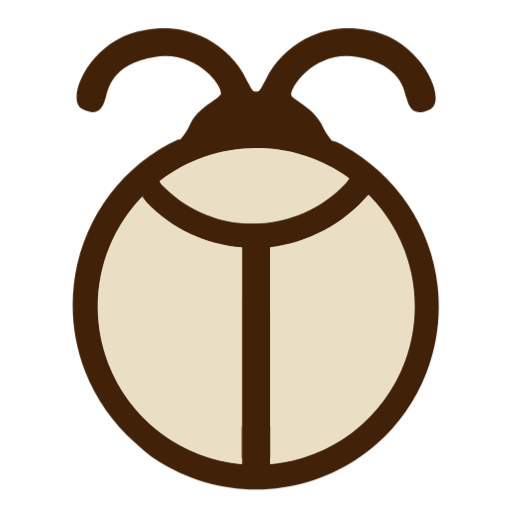
t = 0.00 s
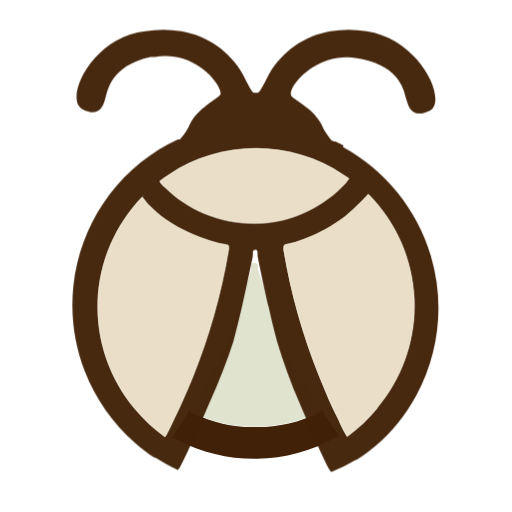
t = 0.14 s
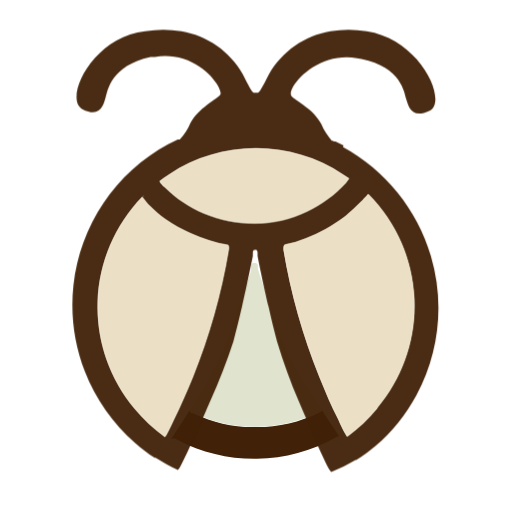
t = 0.23 s
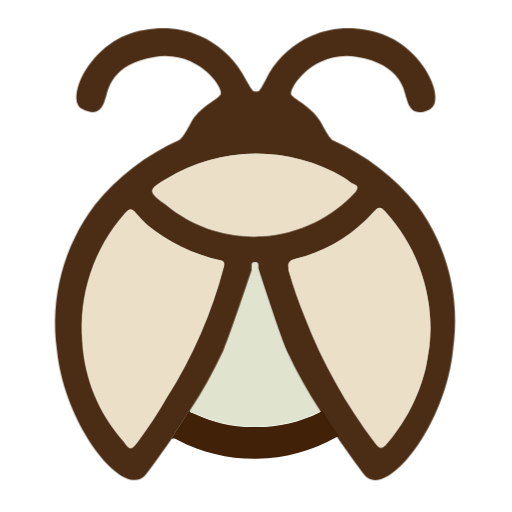
t = 0.38 s
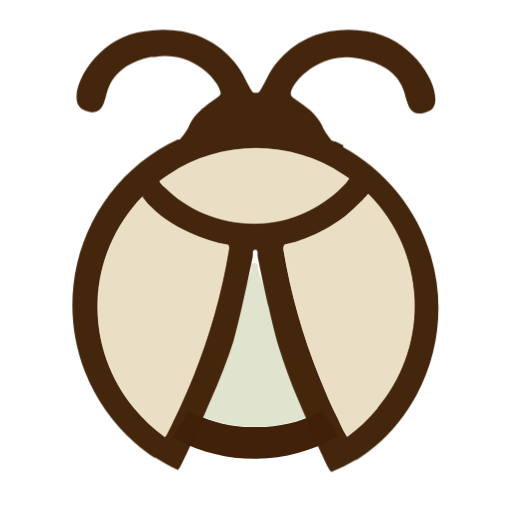
t = 0.52 s
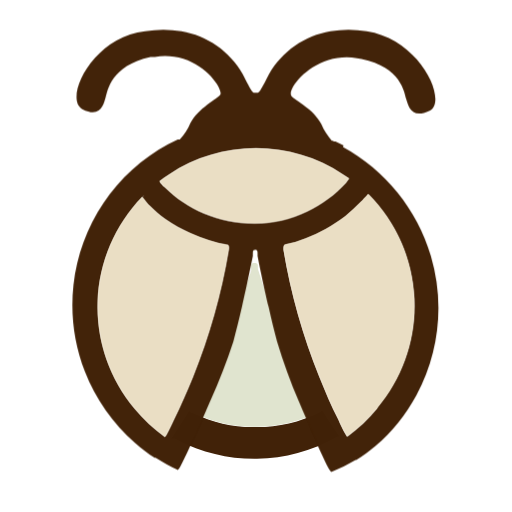
t = 0.61 s

The animated SVG that drew these frames (rendered in a browser with its animation timeline set to each time). Animation: 4 CSS @keyframes rules; one cycle of 0.75 s, repeats indefinitely.


<svg width="36" height="36" viewBox="0 0 36 36" fill="none" xmlns="http://www.w3.org/2000/svg">
	<style>
		.opacity1
		{
			opacity: 0.9;
		}

		.wingleft
		{

			animation: wingLeftPath 0.75s ease infinite;
			transition:  0.75s ease;
		}

		@keyframes wingLeftPath
		{
			0%
			{
				d: path('M17 17.4V32.62C14.9127 32.4346 12.9204 31.6621 11.2537 30.3919C9.587 29.1217 8.3139 27.4056 7.58166 25.4422C6.84941 23.4787 6.68793 21.3481 7.11589 19.2967C7.54385 17.2453 8.54377 15.3569 10 13.85L10.3 14.24C12.0698 16.08 14.4545 17.2047 17 17.4Z');
			}

			25%
			{
				d: path('M16.07 17.6C15.5581 20.6596 14.7131 23.6541 13.55 26.53C13.13 27.53 12.71 28.53 12.21 29.53C12.08 29.8 11.91 30.18 11.72 30.53L11.6 30.72C10.8041 30.1475 10.0849 29.4754 9.46 28.72C7.69704 26.6126 6.77669 23.9271 6.8764 21.1814C6.97611 18.4356 8.08883 15.824 10 13.85L10.31 14.24C10.374 14.3251 10.4479 14.4023 10.53 14.47C10.8634 14.8135 11.2283 15.1248 11.62 15.4C12.1807 15.7883 12.7767 16.1231 13.4 16.4C14.236 16.79 15.1205 17.0658 16.03 17.22C16.1 17.32 16.1 17.41 16.07 17.6Z');
			}
			50%
			{
				d: path('M15.73 18.74C14.8853 21.9936 13.5356 25.0946 11.73 27.93C11.124 28.9939 10.4528 30.0192 9.72 31C9.18 31.67 9.19 31.68 8.67 31C6.94852 29.0588 5.93668 26.5909 5.8 24C5.66682 22.375 5.86395 20.7399 6.37953 19.1932C6.89512 17.6464 7.71847 16.2201 8.8 15C9.09 14.66 9.26 14.63 9.55 15C9.79786 15.2878 10.0616 15.5616 10.34 15.82C11.8371 17.0432 13.6015 17.8963 15.49 18.31C15.74 18.37 15.8 18.47 15.73 18.74Z');
				opacity: 0.95; 
			}

			75%
			{
				d: path('M16.07 17.6C15.5581 20.6596 14.7131 23.6541 13.55 26.53C13.13 27.53 12.71 28.53 12.21 29.53C12.08 29.8 11.91 30.18 11.72 30.53L11.6 30.72C10.8041 30.1475 10.0849 29.4754 9.46 28.72C7.69704 26.6126 6.77669 23.9271 6.8764 21.1814C6.97611 18.4356 8.08883 15.824 10 13.85L10.31 14.24C10.374 14.3251 10.4479 14.4023 10.53 14.47C10.8634 14.8135 11.2283 15.1248 11.62 15.4C12.1807 15.7883 12.7767 16.1231 13.4 16.4C14.236 16.79 15.1205 17.0658 16.03 17.22C16.1 17.32 16.1 17.41 16.07 17.6Z');
			}
			100%
			{
				d: path('M17 17.4V32.62C14.9127 32.4346 12.9204 31.6621 11.2537 30.3919C9.587 29.1217 8.3139 27.4056 7.58166 25.4422C6.84941 23.4787 6.68793 21.3481 7.11589 19.2967C7.54385 17.2453 8.54377 15.3569 10 13.85L10.3 14.24C12.0698 16.08 14.4545 17.2047 17 17.4Z');
				opacity: 1;
			}
		}

		.wingright
		{
			animation: wingRightPath 0.75s ease infinite;
			transition:  0.75s ease;
		}

		@keyframes wingRightPath
		{
			0%
			{
				d: path('M29.13 21.55C29.1308 24.3275 28.0913 27.0045 26.2162 29.0536C24.3412 31.1026 21.7666 32.375 19 32.62V17.4C21.6825 17.0734 24.1465 15.7576 25.91 13.71C27.9799 15.7933 29.1381 18.6132 29.13 21.55Z');
			}

			25%
			{
				d: path('M29.13 21.55C29.1314 24.1589 28.2105 26.6844 26.53 28.68C25.9103 29.4332 25.198 30.1052 24.41 30.68L24.29 30.49C24.1 30.18 23.93 29.8 23.8 29.49C23.3 28.56 22.89 27.54 22.46 26.49C21.2969 23.6141 20.4519 20.6196 19.94 17.56C19.94 17.35 19.94 17.25 20.04 17.19C21.0467 16.9701 22.0143 16.5992 22.91 16.09C23.3946 15.8204 23.8591 15.5163 24.3 15.18C24.6806 14.8697 25.0414 14.5357 25.38 14.18C25.71 13.85 25.89 13.63 25.89 13.63C26.9281 14.6694 27.7492 15.9049 28.3054 17.2646C28.8617 18.6243 29.142 20.081 29.13 21.55Z');
			}

			50%
			{
				d: path('M30.24 23.08C30.24 23.47 30.24 23.85 30.18 24.22C30.1639 24.408 30.1372 24.595 30.1 24.78C30.05 25.15 29.98 25.51 29.91 25.87C29.7419 26.5759 29.511 27.2653 29.22 27.93C29.0122 28.4372 28.7613 28.9257 28.47 29.39C28.0898 30.0354 27.6513 30.6446 27.16 31.21C26.82 31.59 26.69 31.52 26.43 31.21C24.3468 28.4829 22.6631 25.4726 21.43 22.27C20.9967 21.2004 20.6195 20.1089 20.3 19C20.2968 18.94 20.2968 18.88 20.3 18.82C20.273 18.744 20.2691 18.6617 20.2886 18.5834C20.3082 18.5051 20.3504 18.4344 20.41 18.38C20.4543 18.3388 20.5049 18.305 20.56 18.28L20.81 18.2C22.6701 17.7398 24.3747 16.7943 25.75 15.46C25.96 15.26 26.14 15.07 26.33 14.86C26.62 14.54 26.76 14.55 27.05 14.86C29.1009 17.1065 30.2386 20.0381 30.24 23.08Z');
				opacity: 0.95; 
			}

			75%
			{
				d: path('M29.13 21.55C29.1314 24.1589 28.2105 26.6844 26.53 28.68C25.9103 29.4332 25.198 30.1052 24.41 30.68L24.29 30.49C24.1 30.18 23.93 29.8 23.8 29.49C23.3 28.56 22.89 27.54 22.46 26.49C21.2969 23.6141 20.4519 20.6196 19.94 17.56C19.94 17.35 19.94 17.25 20.04 17.19C21.0467 16.9701 22.0143 16.5992 22.91 16.09C23.3946 15.8204 23.8591 15.5163 24.3 15.18C24.6806 14.8697 25.0414 14.5357 25.38 14.18C25.71 13.85 25.89 13.63 25.89 13.63C26.9281 14.6694 27.7492 15.9049 28.3054 17.2646C28.8617 18.6243 29.142 20.081 29.13 21.55Z');
			}

			100%
			{
				d: path('M29.13 21.55C29.1308 24.3275 28.0913 27.0045 26.2162 29.0536C24.3412 31.1026 21.7666 32.375 19 32.62V17.4C21.6825 17.0734 24.1465 15.7576 25.91 13.71C27.9799 15.7933 29.1381 18.6132 29.13 21.55Z');
				opacity: 1;
			}
		}

		.wingtop
		{
			animation: wingTopPath 0.75s ease infinite;
			transition:  0.75s ease;
		}

		@keyframes wingTopPath
		{
			0%
			{
				d: path('M24.54 12.55L24.32 12.85C23.502 13.7312 22.5142 14.4379 21.4161 14.9277C20.318 15.4174 19.1322 15.6801 17.93 15.7C16.7554 15.7235 15.588 15.5108 14.4972 15.0745C13.4064 14.6382 12.4143 13.9871 11.58 13.16C11.4325 13.053 11.3125 12.9125 11.23 12.75C13.1281 11.2808 15.4516 10.467 17.8517 10.4309C20.2517 10.3949 22.5986 11.1385 24.54 12.55Z');
			}


			25%
			{
				d: path('M24.54 12.55L24.42 12.7L24.32 12.85C23.5549 13.6861 22.6345 14.3653 21.61 14.85C20.4624 15.4163 19.1997 15.7106 17.92 15.71C16.6943 15.7162 15.48 15.4747 14.35 15C13.3138 14.5718 12.3725 13.9431 11.58 13.15C11.5045 13.1001 11.4399 13.0355 11.39 12.96C11.3203 12.8977 11.2627 12.8232 11.22 12.74C11.4385 12.5687 11.6654 12.4085 11.9 12.26C13.7095 11.0636 15.8308 10.4257 18 10.4257C20.1692 10.4257 22.2905 11.0636 24.1 12.26C24.24 12.34 24.4 12.45 24.54 12.55Z');
			}


			50%
			{
				d: path('M25 13.48C23.3319 15.3029 21.0288 16.4173 18.5642 16.594C16.0996 16.7707 13.661 15.9963 11.75 14.43C10.41 13.48 10.38 13.35 11.75 12.57C13.6265 11.4319 15.777 10.8251 17.9717 10.8145C20.1663 10.804 22.3226 11.39 24.21 12.51C24.38 12.61 24.55 12.76 24.72 12.88C24.89 13 25.35 13 25 13.48Z');
				opacity: 0.95; 
			}

			75%
			{
				d: path('M24.54 12.55L24.42 12.7L24.32 12.85C23.5549 13.6861 22.6345 14.3653 21.61 14.85C20.4624 15.4163 19.1997 15.7106 17.92 15.71C16.6943 15.7162 15.48 15.4747 14.35 15C13.3138 14.5718 12.3725 13.9431 11.58 13.15C11.5045 13.1001 11.4399 13.0355 11.39 12.96C11.3203 12.8977 11.2627 12.8232 11.22 12.74C11.4385 12.5687 11.6654 12.4085 11.9 12.26C13.7095 11.0636 15.8308 10.4257 18 10.4257C20.1692 10.4257 22.2905 11.0636 24.1 12.26C24.24 12.34 24.4 12.45 24.54 12.55Z');
			}

			100%
			{
				d: path('M24.54 12.55L24.32 12.85C23.502 13.7312 22.5142 14.4379 21.4161 14.9277C20.318 15.4174 19.1322 15.6801 17.93 15.7C16.7554 15.7235 15.588 15.5108 14.4972 15.0745C13.4064 14.6382 12.4143 13.9871 11.58 13.16C11.4325 13.053 11.3125 12.9125 11.23 12.75C13.1281 11.2808 15.4516 10.467 17.8517 10.4309C20.2517 10.3949 22.5986 11.1385 24.54 12.55Z');
				opacity: 1;
			}


		}


		.bugpath
		{
			animation: bugpathr 0.75s ease infinite;
			transition: 0.75s ease;
		}

		@keyframes bugpathr
		{
			0%
			{
				d: path('M24.17 10.23L23.88 10.09L23.59 9.94H23.49C23.4576 9.91524 23.42 9.89814 23.38 9.89C23.38 9.89 23.38 9.89 23.33 9.89C23.0331 9.54535 22.7904 9.15759 22.61 8.74C22.06 7.63 20.76 7.09 20.5 6.74C20.24 6.39 22 3.48 25.12 4C28.24 4.52 28.42 6.4 28.57 6.86C28.72 7.32 28.93 8.33 30.23 7.69C31.53 7.05 29.58 2.69 25.79 2.11C24.4782 1.84246 23.1158 1.98715 21.8895 2.52423C20.6632 3.06131 19.6329 3.96449 18.94 5.11C18.19 6.56 18.23 6.43 18.01 6.43C17.79 6.43 17.83 6.56 17.07 5.11C16.3788 3.96531 15.3503 3.0625 14.1257 2.52539C12.9011 1.98829 11.5403 1.84319 10.23 2.11C6.43 2.63 4.49 7 5.79 7.67C7.09 8.34 7.29 7.29 7.44 6.84C7.59 6.39 7.79 4.48 10.89 4C13.99 3.52 15.77 6.26 15.51 6.65C15.25 7.04 13.96 7.58 13.41 8.65C13.235 9.07796 12.9843 9.4709 12.67 9.81C12.67 9.81 12.67 9.81 12.62 9.81H12.52L11.84 10.14C10.0149 11.1295 8.45643 12.5463 7.29789 14.2691C6.13935 15.9919 5.41515 17.9696 5.18718 20.0332C4.9592 22.0968 5.23423 24.1848 5.98876 26.119C6.74328 28.0532 7.95488 29.7759 9.52 31.14C9.97929 31.5802 10.4743 31.9816 11 32.34C13.0837 33.6936 15.5152 34.414 18 34.414C20.4848 34.414 22.9163 33.6936 25 32.34C25.5119 32.008 25.9997 31.6405 26.46 31.24C28.0191 29.873 29.2255 28.1501 29.9767 26.2174C30.7279 24.2848 31.0017 22.1994 30.775 20.1383C30.5483 18.0772 29.8277 16.1012 28.6743 14.3781C27.521 12.6549 25.969 11.2354 24.15 10.24L24.17 10.23ZM18.01 10.43C20.3562 10.4275 22.6427 11.1698 24.54 12.55L24.32 12.85C23.502 13.7312 22.5142 14.4379 21.4161 14.9277C20.318 15.4174 19.1322 15.6801 17.93 15.7C16.7554 15.7235 15.588 15.5108 14.4972 15.0745C13.4064 14.6382 12.4143 13.9871 11.58 13.16C11.4325 13.053 11.3125 12.9125 11.23 12.75C13.165 11.2437 15.5478 10.4271 18 10.43H18.01ZM6.89 21.55C6.8882 18.677 8.00342 15.9159 10 13.85L10.16 13.7L10.01 13.86L10.31 14.25C12.0788 16.0841 14.4594 17.205 17 17.4V32.62C14.2369 32.3703 11.6673 31.0958 9.79639 29.0473C7.92549 26.9987 6.88873 24.3243 6.89 21.55ZM19 32.62V17.4C21.6825 17.0734 24.1465 15.7576 25.91 13.71C27.4019 15.2074 28.4358 17.0994 28.8901 19.1638C29.3444 21.2282 29.2003 23.3793 28.4748 25.3647C27.7493 27.3501 26.4725 29.0874 24.7942 30.3725C23.116 31.6576 21.1059 32.4373 19 32.62Z') ;
			}


			25%
			{
				d: path('M24.16 10.23L23.88 10.09L23.59 9.94H23.48C23.45 9.91741 23.4161 9.90047 23.38 9.89H23.33C23.0243 9.55005 22.7775 9.16136 22.6 8.74C22.06 7.63 20.76 7.09 20.49 6.74C20.22 6.39 21.27 4.79 23.1 4.22C23.7477 4.02303 24.4322 3.97854 25.1 4.09L25.42 4.15C28.22 4.72 28.42 6.51 28.56 6.95C28.7 7.39 28.91 8.42 30.21 7.78C31.51 7.14 29.57 2.78 25.78 2.2C24.9363 2.05345 24.0737 2.05345 23.23 2.2C22.3352 2.35223 21.4849 2.70002 20.7399 3.21859C19.9949 3.73715 19.3735 4.4137 18.92 5.2C18.26 6.5 18.21 6.53 18.06 6.52H17.93C17.77 6.52 17.73 6.52 17.06 5.2C16.6075 4.41486 15.9877 3.73903 15.2445 3.22053C14.5013 2.70203 13.6531 2.3536 12.76 2.2C11.9164 2.05305 11.0537 2.05305 10.21 2.2C6.42 2.63 4.48 7 5.79 7.67C7.1 8.34 7.29 7.29 7.43 6.84C7.57 6.39 7.78 4.61 10.58 4H10.89C11.5579 3.89033 12.242 3.9348 12.89 4.13C14.71 4.71 15.68 6.36 15.49 6.65C15.3 6.94 13.93 7.58 13.39 8.65C13.2138 9.07966 12.9595 9.47297 12.64 9.81H12.59H12.5L11.82 10.14C9.99486 11.1295 8.43643 12.5463 7.27789 14.2691C6.11936 15.9919 5.39515 17.9696 5.16718 20.0332C4.9392 22.0968 5.21423 24.1848 5.96876 26.119C6.72329 28.0532 7.93488 29.7759 9.5 31.14C9.93047 31.5229 10.3884 31.8739 10.87 32.19H10.94C11.4413 32.5122 11.9661 32.7964 12.51 33.04C12.5822 32.9722 12.64 32.8906 12.68 32.8C12.86 32.45 13.08 32 13.31 31.5C13.36 31.39 13.41 31.28 13.47 31.17L13.52 31.06C13.66 30.74 13.83 30.39 13.98 30.06C14.13 29.73 14.21 29.55 14.31 29.29C14.41 29.03 14.64 28.53 14.8 28.15C15.4125 26.7973 15.95 25.4119 16.41 24C16.59 23.33 16.8 22.47 17.01 21.58C17.35 20.11 17.66 18.58 17.78 17.99C17.78 17.99 17.78 17.92 17.78 17.89C17.7757 17.8669 17.7757 17.8431 17.78 17.82C17.7852 17.7835 17.7852 17.7465 17.78 17.71C17.7826 17.6667 17.8016 17.626 17.8332 17.5962C17.8648 17.5665 17.9066 17.5499 17.95 17.55H17.78C17.8364 17.5582 17.8936 17.5582 17.95 17.55H18.13H17.95C18.1 17.55 18.11 17.71 18.11 17.71C18.1048 17.7465 18.1048 17.7835 18.11 17.82C18.1143 17.8431 18.1143 17.8669 18.11 17.89C18.11 17.89 18.11 17.96 18.11 17.99C18.23 18.6 18.54 20.11 18.89 21.58C19.09 22.47 19.3 23.33 19.48 24C19.9191 25.4549 20.4399 26.8838 21.04 28.28C21.2 28.66 21.35 29.04 21.53 29.42C21.71 29.8 21.76 29.94 21.86 30.19L22.32 31.19V31.3C22.38 31.41 22.43 31.52 22.48 31.63C22.72 32.13 22.93 32.63 23.11 32.93C23.1578 33.0215 23.2184 33.1057 23.29 33.18C23.8818 32.9468 24.4537 32.6659 25 32.34H25.05C25.534 32.0458 25.9923 31.7113 26.42 31.34C27.5816 30.3368 28.5507 29.1305 29.28 27.78C30.9001 24.7787 31.2657 21.258 30.2968 17.9879C29.328 14.7177 27.1035 11.9644 24.11 10.33L24.16 10.23ZM16.07 17.6C15.5581 20.6596 14.7131 23.6541 13.55 26.53C13.13 27.53 12.71 28.53 12.21 29.53C12.08 29.8 11.91 30.18 11.72 30.53L11.6 30.72C10.8041 30.1475 10.0849 29.4754 9.46 28.72C7.69704 26.6126 6.77669 23.9271 6.8764 21.1814C6.97611 18.4356 8.08883 15.824 10 13.85L10.17 13.7L10.01 13.86L10.32 14.25C10.384 14.3351 10.4579 14.4123 10.54 14.48C10.8734 14.8235 11.2383 15.1348 11.63 15.41C12.1907 15.7983 12.7867 16.1331 13.41 16.41C14.246 16.8 15.1305 17.0758 16.04 17.23C16.1 17.32 16.1 17.41 16.07 17.6ZM17.92 15.7C16.695 15.7093 15.4808 15.4712 14.35 15C13.3138 14.5718 12.3725 13.9431 11.58 13.15C11.5045 13.1001 11.4399 13.0355 11.39 12.96C11.3203 12.8977 11.2627 12.8232 11.22 12.74C11.4385 12.5687 11.6654 12.4085 11.9 12.26C13.7095 11.0636 15.8308 10.4257 18 10.4257C20.1692 10.4257 22.2906 11.0636 24.1 12.26C24.24 12.34 24.4 12.45 24.54 12.55L24.42 12.7L24.32 12.85C23.5549 13.6861 22.6345 14.3653 21.61 14.85C20.4616 15.4128 19.1989 15.7037 17.92 15.7ZM26.53 28.7C25.9103 29.4532 25.198 30.1252 24.41 30.7L24.29 30.51C24.1 30.2 23.93 29.82 23.8 29.51C23.3 28.58 22.89 27.56 22.46 26.51C21.2969 23.6341 20.4519 20.6396 19.94 17.58C19.94 17.37 19.94 17.27 20.04 17.21C21.0467 16.9901 22.0143 16.6192 22.91 16.11C23.3946 15.8404 23.8591 15.5363 24.3 15.2C24.6807 14.8897 25.0414 14.5557 25.38 14.2C25.71 13.87 25.89 13.65 25.89 13.65C27.8578 15.6147 29.0157 18.247 29.1343 21.0252C29.2528 23.8034 28.3233 26.5248 26.53 28.65V28.7Z');
			}

			50%
			{
				d: path('M29.34 14.43C27.7469 12.4566 25.7075 10.8902 23.39 9.86C23.39 9.86 23.16 9.77 22.6 8.67C22.04 7.57 20.76 7.02 20.49 6.67C20.22 6.32 22 3.48 25.11 4C28.22 4.52 28.42 6.4 28.56 6.86C28.7 7.32 28.93 8.33 30.22 7.69C31.51 7.05 29.57 2.69 25.78 2.11C24.4696 1.84169 23.1083 1.9861 21.8834 2.52334C20.6585 3.06059 19.6302 3.96426 18.94 5.11C18.19 6.56 18.22 6.43 18.01 6.43C17.8 6.43 17.82 6.56 17.01 5.11C16.3198 3.96426 15.2915 3.06059 14.0666 2.52334C12.8417 1.9861 11.4804 1.84169 10.17 2.11C6.43 2.63 4.48 7 5.78 7.67C7.08 8.34 7.28 7.29 7.44 6.84C7.6 6.39 7.78 4.48 10.89 4C14 3.52 15.77 6.26 15.51 6.65C15.25 7.04 13.96 7.58 13.41 8.65C12.86 9.72 12.61 9.84 12.61 9.84C10.2937 10.8722 8.25471 12.4383 6.66 14.41C4.45915 17.3205 3.50254 20.9851 4 24.6C4.54 29.99 8.76 35.26 10.26 33.36C10.74 32.75 11.37 31.86 12.06 30.87C12.48 30.23 12.93 29.55 13.35 28.87C14.2292 27.5276 15.0112 26.1241 15.69 24.67C16.35 23.04 17.31 20.09 17.69 19C17.69 19 17.69 18.95 17.69 18.93C17.6857 18.9069 17.6857 18.8831 17.69 18.86C17.6851 18.8336 17.6851 18.8064 17.69 18.78V18.69V18.6C17.69 18.6 17.69 18.44 17.93 18.44C18.17 18.44 18.16 18.6 18.16 18.6C18.162 18.6333 18.162 18.6667 18.16 18.7C18.1643 18.7231 18.1643 18.7469 18.16 18.77C18.1644 18.8032 18.1644 18.8368 18.16 18.87C18.47 19.81 19.49 22.98 20.16 24.68C20.8384 26.1143 21.6135 27.5009 22.48 28.83C22.86 29.46 23.28 30.08 23.67 30.68C24.39 31.76 25.09 32.68 25.59 33.37C27.09 35.27 31.31 30 31.85 24.61C32.3929 21.0182 31.4904 17.3577 29.34 14.43ZM15.73 18.74C14.8853 21.9936 13.5356 25.0946 11.73 27.93C11.124 28.9939 10.4528 30.0192 9.72 31C9.18 31.67 9.19 31.68 8.67 31C6.94852 29.0588 5.93668 26.5909 5.8 24C5.66681 22.375 5.86395 20.7399 6.37953 19.1932C6.89512 17.6464 7.71847 16.2201 8.8 15C9.09 14.66 9.26 14.63 9.55 15C9.79786 15.2878 10.0616 15.5616 10.34 15.82C11.8371 17.0432 13.6015 17.8963 15.49 18.31C15.74 18.37 15.8 18.47 15.73 18.74ZM11.73 14.43C10.39 13.48 10.36 13.35 11.73 12.57C13.6065 11.4319 15.757 10.8251 17.9517 10.8145C20.1463 10.804 22.3026 11.39 24.19 12.51C24.36 12.61 24.53 12.76 24.7 12.88C24.87 13 25.35 13.01 24.97 13.48C23.3019 15.3029 20.9988 16.4173 18.5342 16.594C16.0696 16.7707 13.631 15.9963 11.72 14.43H11.73ZM30.19 24.22C30.1739 24.408 30.1472 24.595 30.11 24.78C30.06 25.15 29.99 25.51 29.92 25.87C29.7519 26.5759 29.521 27.2653 29.23 27.93C29.0222 28.4372 28.7713 28.9257 28.48 29.39C28.0998 30.0354 27.6613 30.6446 27.17 31.21C26.83 31.59 26.7 31.52 26.44 31.21C24.3568 28.4829 22.6731 25.4726 21.44 22.27C21.0033 21.2006 20.6228 20.1091 20.3 19C20.2968 18.94 20.2968 18.88 20.3 18.82C20.273 18.744 20.2691 18.6617 20.2886 18.5834C20.3082 18.5051 20.3504 18.4344 20.41 18.38C20.4543 18.3388 20.5049 18.305 20.56 18.28L20.81 18.2C22.6701 17.7398 24.3747 16.7943 25.75 15.46C25.96 15.26 26.14 15.07 26.33 14.86C26.62 14.54 26.76 14.55 27.05 14.86C29.1198 17.1162 30.2657 20.0682 30.26 23.13C30.23 23.47 30.22 23.85 30.18 24.22H30.19Z');
					opacity: 0.95; 

			}


			75%
			{
				d: path('M24.16 10.23L23.88 10.09L23.59 9.94H23.48C23.45 9.91741 23.4161 9.90047 23.38 9.89H23.33C23.0243 9.55005 22.7775 9.16136 22.6 8.74C22.06 7.63 20.76 7.09 20.49 6.74C20.22 6.39 21.27 4.79 23.1 4.22C23.7477 4.02303 24.4322 3.97854 25.1 4.09L25.42 4.15C28.22 4.72 28.42 6.51 28.56 6.95C28.7 7.39 28.91 8.42 30.21 7.78C31.51 7.14 29.57 2.78 25.78 2.2C24.9363 2.05345 24.0737 2.05345 23.23 2.2C22.3352 2.35223 21.4849 2.70002 20.7399 3.21859C19.9949 3.73715 19.3735 4.4137 18.92 5.2C18.26 6.5 18.21 6.53 18.06 6.52H17.93C17.77 6.52 17.73 6.52 17.06 5.2C16.6075 4.41486 15.9877 3.73903 15.2445 3.22053C14.5013 2.70203 13.6531 2.3536 12.76 2.2C11.9164 2.05305 11.0537 2.05305 10.21 2.2C6.42 2.63 4.48 7 5.79 7.67C7.1 8.34 7.29 7.29 7.43 6.84C7.57 6.39 7.78 4.61 10.58 4H10.89C11.5579 3.89033 12.242 3.9348 12.89 4.13C14.71 4.71 15.68 6.36 15.49 6.65C15.3 6.94 13.93 7.58 13.39 8.65C13.2138 9.07966 12.9595 9.47297 12.64 9.81H12.59H12.5L11.82 10.14C9.99486 11.1295 8.43643 12.5463 7.27789 14.2691C6.11936 15.9919 5.39515 17.9696 5.16718 20.0332C4.9392 22.0968 5.21423 24.1848 5.96876 26.119C6.72329 28.0532 7.93488 29.7759 9.5 31.14C9.93047 31.5229 10.3884 31.8739 10.87 32.19H10.94C11.4413 32.5122 11.9661 32.7964 12.51 33.04C12.5822 32.9722 12.64 32.8906 12.68 32.8C12.86 32.45 13.08 32 13.31 31.5C13.36 31.39 13.41 31.28 13.47 31.17L13.52 31.06C13.66 30.74 13.83 30.39 13.98 30.06C14.13 29.73 14.21 29.55 14.31 29.29C14.41 29.03 14.64 28.53 14.8 28.15C15.4125 26.7973 15.95 25.4119 16.41 24C16.59 23.33 16.8 22.47 17.01 21.58C17.35 20.11 17.66 18.58 17.78 17.99C17.78 17.99 17.78 17.92 17.78 17.89C17.7757 17.8669 17.7757 17.8431 17.78 17.82C17.7852 17.7835 17.7852 17.7465 17.78 17.71C17.7826 17.6667 17.8016 17.626 17.8332 17.5962C17.8648 17.5665 17.9066 17.5499 17.95 17.55H17.78C17.8364 17.5582 17.8936 17.5582 17.95 17.55H18.13H17.95C18.1 17.55 18.11 17.71 18.11 17.71C18.1048 17.7465 18.1048 17.7835 18.11 17.82C18.1143 17.8431 18.1143 17.8669 18.11 17.89C18.11 17.89 18.11 17.96 18.11 17.99C18.23 18.6 18.54 20.11 18.89 21.58C19.09 22.47 19.3 23.33 19.48 24C19.9191 25.4549 20.4399 26.8838 21.04 28.28C21.2 28.66 21.35 29.04 21.53 29.42C21.71 29.8 21.76 29.94 21.86 30.19L22.32 31.19V31.3C22.38 31.41 22.43 31.52 22.48 31.63C22.72 32.13 22.93 32.63 23.11 32.93C23.1578 33.0215 23.2184 33.1057 23.29 33.18C23.8818 32.9468 24.4537 32.6659 25 32.34H25.05C25.534 32.0458 25.9923 31.7113 26.42 31.34C27.5816 30.3368 28.5507 29.1305 29.28 27.78C30.9001 24.7787 31.2657 21.258 30.2968 17.9879C29.328 14.7177 27.1035 11.9644 24.11 10.33L24.16 10.23ZM16.07 17.6C15.5581 20.6596 14.7131 23.6541 13.55 26.53C13.13 27.53 12.71 28.53 12.21 29.53C12.08 29.8 11.91 30.18 11.72 30.53L11.6 30.72C10.8041 30.1475 10.0849 29.4754 9.46 28.72C7.69704 26.6126 6.77669 23.9271 6.8764 21.1814C6.97611 18.4356 8.08883 15.824 10 13.85L10.17 13.7L10.01 13.86L10.32 14.25C10.384 14.3351 10.4579 14.4123 10.54 14.48C10.8734 14.8235 11.2383 15.1348 11.63 15.41C12.1907 15.7983 12.7867 16.1331 13.41 16.41C14.246 16.8 15.1305 17.0758 16.04 17.23C16.1 17.32 16.1 17.41 16.07 17.6ZM17.92 15.7C16.695 15.7093 15.4808 15.4712 14.35 15C13.3138 14.5718 12.3725 13.9431 11.58 13.15C11.5045 13.1001 11.4399 13.0355 11.39 12.96C11.3203 12.8977 11.2627 12.8232 11.22 12.74C11.4385 12.5687 11.6654 12.4085 11.9 12.26C13.7095 11.0636 15.8308 10.4257 18 10.4257C20.1692 10.4257 22.2906 11.0636 24.1 12.26C24.24 12.34 24.4 12.45 24.54 12.55L24.42 12.7L24.32 12.85C23.5549 13.6861 22.6345 14.3653 21.61 14.85C20.4616 15.4128 19.1989 15.7037 17.92 15.7ZM26.53 28.7C25.9103 29.4532 25.198 30.1252 24.41 30.7L24.29 30.51C24.1 30.2 23.93 29.82 23.8 29.51C23.3 28.58 22.89 27.56 22.46 26.51C21.2969 23.6341 20.4519 20.6396 19.94 17.58C19.94 17.37 19.94 17.27 20.04 17.21C21.0467 16.9901 22.0143 16.6192 22.91 16.11C23.3946 15.8404 23.8591 15.5363 24.3 15.2C24.6807 14.8897 25.0414 14.5557 25.38 14.2C25.71 13.87 25.89 13.65 25.89 13.65C27.8578 15.6147 29.0157 18.247 29.1343 21.0252C29.2528 23.8034 28.3233 26.5248 26.53 28.65V28.7Z');
			}

			100%
			{
				d: path('M24.17 10.23L23.88 10.09L23.59 9.94H23.49C23.4576 9.91524 23.42 9.89814 23.38 9.89C23.38 9.89 23.38 9.89 23.33 9.89C23.0331 9.54535 22.7904 9.15759 22.61 8.74C22.06 7.63 20.76 7.09 20.5 6.74C20.24 6.39 22 3.48 25.12 4C28.24 4.52 28.42 6.4 28.57 6.86C28.72 7.32 28.93 8.33 30.23 7.69C31.53 7.05 29.58 2.69 25.79 2.11C24.4782 1.84246 23.1158 1.98715 21.8895 2.52423C20.6632 3.06131 19.6329 3.96449 18.94 5.11C18.19 6.56 18.23 6.43 18.01 6.43C17.79 6.43 17.83 6.56 17.07 5.11C16.3788 3.96531 15.3503 3.0625 14.1257 2.52539C12.9011 1.98829 11.5403 1.84319 10.23 2.11C6.43 2.63 4.49 7 5.79 7.67C7.09 8.34 7.29 7.29 7.44 6.84C7.59 6.39 7.79 4.48 10.89 4C13.99 3.52 15.77 6.26 15.51 6.65C15.25 7.04 13.96 7.58 13.41 8.65C13.235 9.07796 12.9843 9.4709 12.67 9.81C12.67 9.81 12.67 9.81 12.62 9.81H12.52L11.84 10.14C10.0149 11.1295 8.45643 12.5463 7.29789 14.2691C6.13935 15.9919 5.41515 17.9696 5.18718 20.0332C4.9592 22.0968 5.23423 24.1848 5.98876 26.119C6.74328 28.0532 7.95488 29.7759 9.52 31.14C9.97929 31.5802 10.4743 31.9816 11 32.34C13.0837 33.6936 15.5152 34.414 18 34.414C20.4848 34.414 22.9163 33.6936 25 32.34C25.5119 32.008 25.9997 31.6405 26.46 31.24C28.0191 29.873 29.2255 28.1501 29.9767 26.2174C30.7279 24.2848 31.0017 22.1994 30.775 20.1383C30.5483 18.0772 29.8277 16.1012 28.6743 14.3781C27.521 12.6549 25.969 11.2354 24.15 10.24L24.17 10.23ZM18.01 10.43C20.3562 10.4275 22.6427 11.1698 24.54 12.55L24.32 12.85C23.502 13.7312 22.5142 14.4379 21.4161 14.9277C20.318 15.4174 19.1322 15.6801 17.93 15.7C16.7554 15.7235 15.588 15.5108 14.4972 15.0745C13.4064 14.6382 12.4143 13.9871 11.58 13.16C11.4325 13.053 11.3125 12.9125 11.23 12.75C13.165 11.2437 15.5478 10.4271 18 10.43H18.01ZM6.89 21.55C6.8882 18.677 8.00342 15.9159 10 13.85L10.16 13.7L10.01 13.86L10.31 14.25C12.0788 16.0841 14.4594 17.205 17 17.4V32.62C14.2369 32.3703 11.6673 31.0958 9.79639 29.0473C7.92549 26.9987 6.88873 24.3243 6.89 21.55ZM19 32.62V17.4C21.6825 17.0734 24.1465 15.7576 25.91 13.71C27.4019 15.2074 28.4358 17.0994 28.8901 19.1638C29.3444 21.2282 29.2003 23.3793 28.4748 25.3647C27.7493 27.3501 26.4725 29.0874 24.7942 30.3725C23.116 31.6576 21.1059 32.4373 19 32.62Z');
				opacity: 1;
			}
		}
	</style>
<g id="Bug_Close">
<g id="Layer1 " >
	<path id="Vector" d="M23.85 30.67C23.7657 30.6871 23.6847 30.7175 23.61 30.76C21.9179 31.714 20.0139 32.2293 18.0716 32.2589C16.1293 32.2886 14.2105 31.8318 12.49 30.93C12.28 30.83 12.15 30.8 12.03 30.87C12.45 30.23 12.9 29.55 13.32 28.87C13.3414 28.9015 13.3685 28.9286 13.4 28.95C13.4783 29.0108 13.5661 29.0581 13.66 29.09C14.9688 29.7229 16.4063 30.0446 17.86 30.03C19.4538 30.0613 21.0317 29.708 22.46 29C22.5303 28.9626 22.5972 28.9191 22.66 28.87C23 29.45 23.46 30.07 23.85 30.67Z" fill="#412208"/>
	<path id="Vector_2" d="M22.66 28.82C22.5972 28.8691 22.5303 28.9126 22.46 28.95C21.0334 29.6649 19.4555 30.0251 17.86 30C16.4063 30.0146 14.9688 29.6929 13.66 29.06C13.5708 29.0532 13.4832 29.033 13.4 29C13.3685 28.9786 13.3414 28.9515 13.32 28.92C14.1992 27.5776 14.9812 26.174 15.66 24.72C16.32 23.09 17.28 20.14 17.66 19.05C17.66 19.05 17.66 19 17.66 18.98C17.6557 18.9569 17.6557 18.9331 17.66 18.91C17.6551 18.8836 17.6551 18.8564 17.66 18.83V18.74V18.65C17.66 18.65 17.66 18.49 17.9 18.49C18.14 18.49 18.13 18.65 18.13 18.65C18.132 18.6833 18.132 18.7167 18.13 18.75C18.1343 18.7731 18.1343 18.7969 18.13 18.82C18.1344 18.8532 18.1344 18.8868 18.13 18.92C18.44 19.86 19.46 23.03 20.13 24.73C20.8786 26.1497 21.7239 27.5163 22.66 28.82Z" fill="#e0e4cf"/>
<path id="bugpath" class="bugpath" d="M24.17 10.23L23.88 10.09L23.59 9.94H23.49C23.4576 9.91524 23.42 9.89814 23.38 9.89C23.38 9.89 23.38 9.89 23.33 9.89C23.0331 9.54535 22.7904 9.15759 22.61 8.74C22.06 7.63 20.76 7.09 20.5 6.74C20.24 6.39 22 3.48 25.12 4C28.24 4.52 28.42 6.4 28.57 6.86C28.72 7.32 28.93 8.33 30.23 7.69C31.53 7.05 29.58 2.69 25.79 2.11C24.4782 1.84246 23.1158 1.98715 21.8895 2.52423C20.6632 3.06131 19.6329 3.96449 18.94 5.11C18.19 6.56 18.23 6.43 18.01 6.43C17.79 6.43 17.83 6.56 17.07 5.11C16.3788 3.96531 15.3503 3.0625 14.1257 2.52539C12.9011 1.98829 11.5403 1.84319 10.23 2.11C6.43 2.63 4.49 7 5.79 7.67C7.09 8.34 7.29 7.29 7.44 6.84C7.59 6.39 7.79 4.48 10.89 4C13.99 3.52 15.77 6.26 15.51 6.65C15.25 7.04 13.96 7.58 13.41 8.65C13.235 9.07796 12.9843 9.4709 12.67 9.81C12.67 9.81 12.67 9.81 12.62 9.81H12.52L11.84 10.14C10.0149 11.1295 8.45643 12.5463 7.29789 14.2691C6.13935 15.9919 5.41515 17.9696 5.18718 20.0332C4.9592 22.0968 5.23423 24.1848 5.98876 26.119C6.74328 28.0532 7.95488 29.7759 9.52 31.14C9.97929 31.5802 10.4743 31.9816 11 32.34C13.0837 33.6936 15.5152 34.414 18 34.414C20.4848 34.414 22.9163 33.6936 25 32.34C25.5119 32.008 25.9997 31.6405 26.46 31.24C28.0191 29.873 29.2255 28.1501 29.9767 26.2174C30.7279 24.2848 31.0017 22.1994 30.775 20.1383C30.5483 18.0772 29.8277 16.1012 28.6743 14.3781C27.521 12.6549 25.969 11.2354 24.15 10.24L24.17 10.23ZM18.01 10.43C20.3562 10.4275 22.6427 11.1698 24.54 12.55L24.32 12.85C23.502 13.7312 22.5142 14.4379 21.4161 14.9277C20.318 15.4174 19.1322 15.6801 17.93 15.7C16.7554 15.7235 15.588 15.5108 14.4972 15.0745C13.4064 14.6382 12.4143 13.9871 11.58 13.16C11.4325 13.053 11.3125 12.9125 11.23 12.75C13.165 11.2437 15.5478 10.4271 18 10.43H18.01ZM6.89 21.55C6.8882 18.677 8.00342 15.9159 10 13.85L10.16 13.7L10.01 13.86L10.31 14.25C12.0788 16.0841 14.4594 17.205 17 17.4V32.62C14.2369 32.3703 11.6673 31.0958 9.79639 29.0473C7.92549 26.9987 6.88873 24.3243 6.89 21.55ZM19 32.62V17.4C21.6825 17.0734 24.1465 15.7576 25.91 13.71C27.4019 15.2074 28.4358 17.0994 28.8901 19.1638C29.3444 21.2282 29.2003 23.3793 28.4748 25.3647C27.7493 27.3501 26.4725 29.0874 24.7942 30.3725C23.116 31.6576 21.1059 32.4373 19 32.62Z" fill="#412208"/>
<path id="wing1" class="wingleft" d="M17 17.4V32.62C14.9127 32.4346 12.9204 31.6621 11.2537 30.3919C9.587 29.1217 8.3139 27.4056 7.58166 25.4422C6.84941 23.4787 6.68793 21.3481 7.11589 19.2967C7.54385 17.2453 8.54377 15.3569 10 13.85L10.3 14.24C12.0698 16.08 14.4545 17.2047 17 17.4Z" fill="#EADEC4"/>
<path id="topwing" class="wingtop" d="M24.54 12.55L24.32 12.85C23.502 13.7312 22.5142 14.4379 21.4161 14.9277C20.318 15.4174 19.1322 15.6801 17.93 15.7C16.7554 15.7235 15.588 15.5108 14.4972 15.0745C13.4064 14.6382 12.4143 13.9871 11.58 13.16C11.4325 13.053 11.3125 12.9125 11.23 12.75C13.1281 11.2808 15.4516 10.467 17.8517 10.4309C20.2517 10.3949 22.5986 11.1385 24.54 12.55Z" fill="#EADEC4"/>
<path id="wing2" class="wingright" d="M29.13 21.55C29.1308 24.3275 28.0913 27.0045 26.2162 29.0536C24.3412 31.1026 21.7666 32.375 19 32.62V17.4C21.6825 17.0734 24.1465 15.7576 25.91 13.71C27.9799 15.7933 29.1381 18.6132 29.13 21.55Z" fill="#EADEC4"/>

</g>
</g>
</svg>
